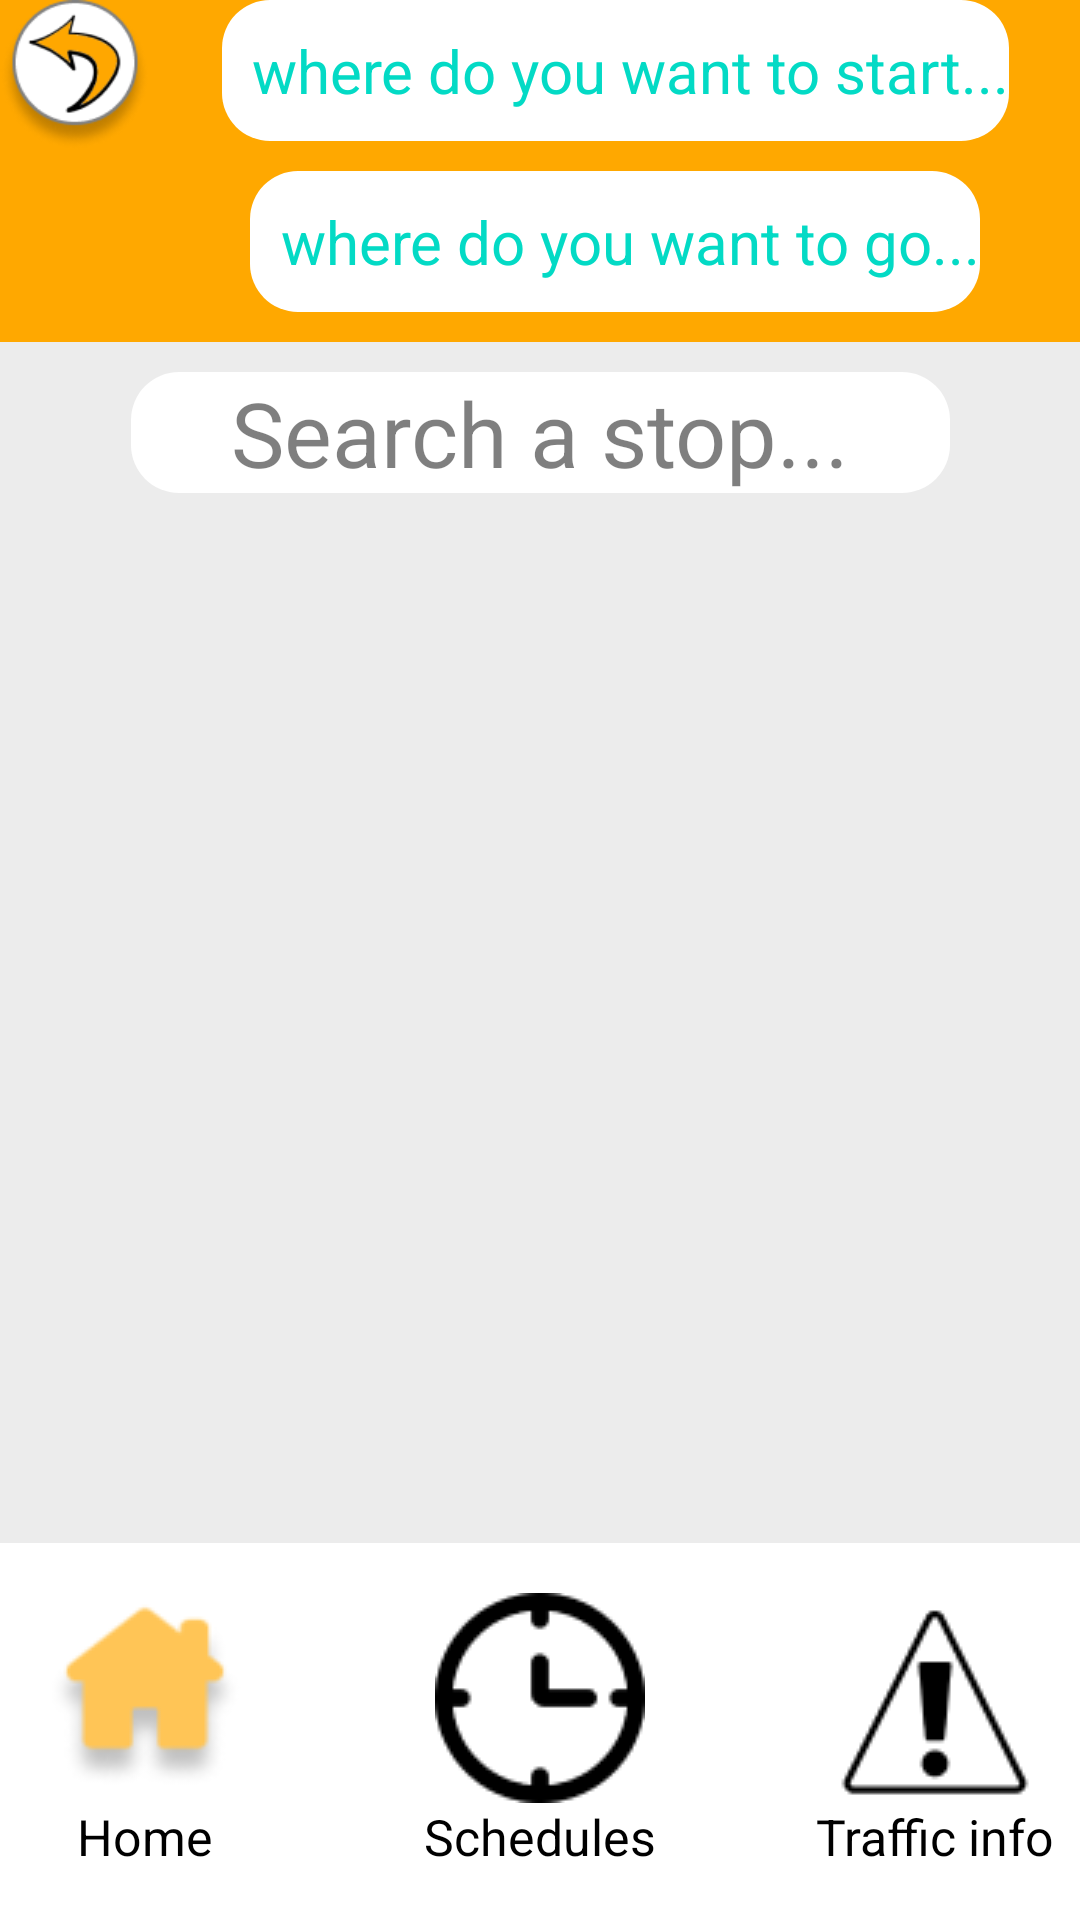

Write the Android layout XML for this screen, with the resource values it uses.
<!-- AndroidManifest.xml: application theme Theme.MyApplication -->
<!-- res/layout/search_road_layout.xml -->
<?xml version="1.0" encoding="utf-8"?>
<androidx.constraintlayout.widget.ConstraintLayout xmlns:android="http://schemas.android.com/apk/res/android"
    xmlns:app="http://schemas.android.com/apk/res-auto"
    xmlns:tools="http://schemas.android.com/tools"
    android:layout_width="match_parent"
    android:layout_height="match_parent"
    tools:context=".Activity.MainActivity"
    android:background="@color/whiteBackground">
    <androidx.constraintlayout.widget.ConstraintLayout
        android:layout_width="match_parent"
        android:layout_height="wrap_content"
        app:layout_constraintTop_toTopOf="parent"
        app:layout_constraintLeft_toLeftOf="parent"
        app:layout_constraintRight_toRightOf="parent"
        android:background="@color/orange"
        android:id="@+id/orangeHeader"
        android:paddingBottom="10dp">

        <ImageView
            android:layout_width="50dp"
            android:layout_height="50dp"
            android:src="@drawable/returnbutton"
            app:layout_constraintTop_toTopOf="parent"
            app:layout_constraintLeft_toLeftOf="parent"
            android:id="@+id/retourSearchRoad"
            />
        <androidx.constraintlayout.widget.ConstraintLayout
            android:layout_width="wrap_content"
            android:layout_height="wrap_content"
            android:background="@drawable/edittextround"
            app:layout_constraintTop_toTopOf="@id/retourSearchRoad"
            app:layout_constraintLeft_toRightOf="@id/retourSearchRoad"
            app:layout_constraintRight_toRightOf="parent"
            android:id="@+id/divFromBusStop"
            >

            <TextView
                android:layout_width="wrap_content"
                android:singleLine="false"
                android:layout_height="wrap_content"
                app:layout_constraintLeft_toLeftOf="parent"
                app:layout_constraintTop_toTopOf="parent"
                app:layout_constraintBottom_toBottomOf="parent"
                android:text="where do you want to start..."
                android:textColor="@color/teal_200"
                android:gravity="center"
                android:id="@+id/departure"
                android:layout_margin="10dp"
                android:textSize="20dp"/>


        </androidx.constraintlayout.widget.ConstraintLayout>
        <androidx.constraintlayout.widget.ConstraintLayout
            android:layout_width="wrap_content"
            android:layout_height="wrap_content"
            android:background="@drawable/edittextround"
            app:layout_constraintTop_toBottomOf="@id/divFromBusStop"
            app:layout_constraintLeft_toRightOf="@id/retourSearchRoad"
            app:layout_constraintRight_toRightOf="parent"
            android:id="@+id/divToBusStop"
            android:layout_marginTop="10dp"

            >

            <TextView
                android:layout_width="wrap_content"
                android:singleLine="false"
                android:layout_height="wrap_content"
                app:layout_constraintLeft_toLeftOf="parent"
                app:layout_constraintTop_toTopOf="parent"
                app:layout_constraintBottom_toBottomOf="parent"
                android:text="where do you want to go..."
                android:textColor="@color/teal_200"
                android:gravity="center"
                android:id="@+id/arrival"
                android:layout_margin="10dp"
                android:textSize="20dp"
                />



        </androidx.constraintlayout.widget.ConstraintLayout>


    </androidx.constraintlayout.widget.ConstraintLayout>
    <EditText
        android:id="@+id/searchStop"
        android:layout_width="wrap_content"
        android:layout_height="wrap_content"
        android:hint="Search a stop..."
        android:textColorHint="@color/blacktransparent"
        android:textColor="@color/black"
        android:textSize="30dp"
        android:layout_marginTop="10dp"
        android:paddingLeft="100px"
        android:paddingRight="100px"
        android:background="@drawable/edittextround"
        app:layout_constraintTop_toBottomOf="@id/orangeHeader"

        app:layout_constraintRight_toRightOf="parent"
        app:layout_constraintLeft_toLeftOf="parent"



        />
    <ListView
        android:layout_width="match_parent"
        android:layout_height="450sp"
        app:layout_constraintBottom_toTopOf="@id/bottomNavigationBar"
        app:layout_constraintTop_toBottomOf="@id/searchStop"

        app:layout_constraintLeft_toLeftOf="parent"
        app:layout_constraintRight_toRightOf="parent"
        android:id="@+id/listRoads"
        android:dividerHeight="20dp"
        />





    <androidx.constraintlayout.widget.ConstraintLayout
        android:id="@+id/bottomNavigationBar"
        android:layout_width="0dp"
        android:layout_height="wrap_content"
        android:background="@color/white"
        android:paddingBottom="50px"
        android:paddingTop="50px"
        app:layout_constraintBottom_toBottomOf="parent"
        app:layout_constraintStart_toStartOf="parent"
        app:layout_constraintEnd_toEndOf="parent">



        <ImageView
            android:id="@+id/homeButton"
            android:layout_width="wrap_content"
            android:layout_height="wrap_content"
            android:src="@drawable/home_on"
            android:contentDescription="Home Button"
            app:layout_constraintLeft_toLeftOf="parent"
            app:layout_constraintTop_toTopOf="parent"
            android:layout_marginLeft="40px"/>

        <ImageView
            android:id="@+id/schedulesButton"
            android:layout_width="wrap_content"
            android:layout_height="wrap_content"
            android:src="@drawable/schedules_off"
            android:contentDescription="Schedules Button"
            app:layout_constraintLeft_toLeftOf="@id/homeButton"
            app:layout_constraintRight_toRightOf="@id/trafficInfoButton"
            app:layout_constraintTop_toTopOf="parent"
            />
        <ImageView
            android:id="@+id/trafficInfoButton"
            android:layout_width="wrap_content"
            android:layout_height="wrap_content"
            android:src="@drawable/trafficinfo_off"
            android:contentDescription="Traffic Info Button"
            android:layout_marginRight="40px"
            app:layout_constraintRight_toRightOf="parent"
            app:layout_constraintTop_toTopOf="parent"/>
        <TextView
            android:layout_width="wrap_content"
            android:layout_height="wrap_content"
            android:id="@+id/textHomebutton"
            android:text="Home"
            android:textColor="@color/black"
            android:textSize="50px"
            app:layout_constraintTop_toBottomOf="@id/homeButton"
            app:layout_constraintLeft_toLeftOf="@id/homeButton"
            app:layout_constraintRight_toRightOf="@id/homeButton"

            />
        <TextView
            android:layout_width="wrap_content"
            android:layout_height="wrap_content"
            android:id="@+id/textSchedulesButton"
            android:text="Schedules"
            android:textColor="@color/black"
            android:textSize="50px"
            app:layout_constraintTop_toBottomOf="@id/schedulesButton"
            app:layout_constraintLeft_toLeftOf="@id/schedulesButton"
            app:layout_constraintRight_toRightOf="@id/schedulesButton"

            />
        <TextView
            android:layout_width="wrap_content"
            android:layout_height="wrap_content"
            android:id="@+id/textTrafficinfoButton"
            android:text="Traffic info"
            android:textColor="@color/black"
            android:textSize="50px"
            app:layout_constraintTop_toBottomOf="@id/trafficInfoButton"
            app:layout_constraintLeft_toLeftOf="@id/trafficInfoButton"
            app:layout_constraintRight_toRightOf="@id/trafficInfoButton"

            />

    </androidx.constraintlayout.widget.ConstraintLayout>
</androidx.constraintlayout.widget.ConstraintLayout>
<!-- resources referenced by this layout -->
<resources>
  <color name="black">#FF000000</color>
  <color name="blacktransparent">#80000000</color>
  <color name="orange">#FFA800</color>
  <color name="teal_200">#FF03DAC5</color>
  <color name="white">#FFFFFFFF</color>
  <color name="whiteBackground">#ECECEC</color>
  <!-- drawable edittextround (drawable) -->
  <shape xmlns:android="http://schemas.android.com/apk/res/android">
      <solid android:color="@color/white" /> 
      <corners android:radius="16dp" /> 
  </shape>
  <!-- drawable home_on: png bitmap (drawable, 5329 bytes) -->
  <!-- drawable returnbutton: png bitmap (drawable, 7356 bytes) -->
  <!-- drawable schedules_off: png bitmap (drawable, 1873 bytes) -->
  <!-- drawable trafficinfo_off: png bitmap (drawable, 1444 bytes) -->
  <style name="Theme.MyApplication" parent="@style/Theme.AppCompat" />
</resources>
